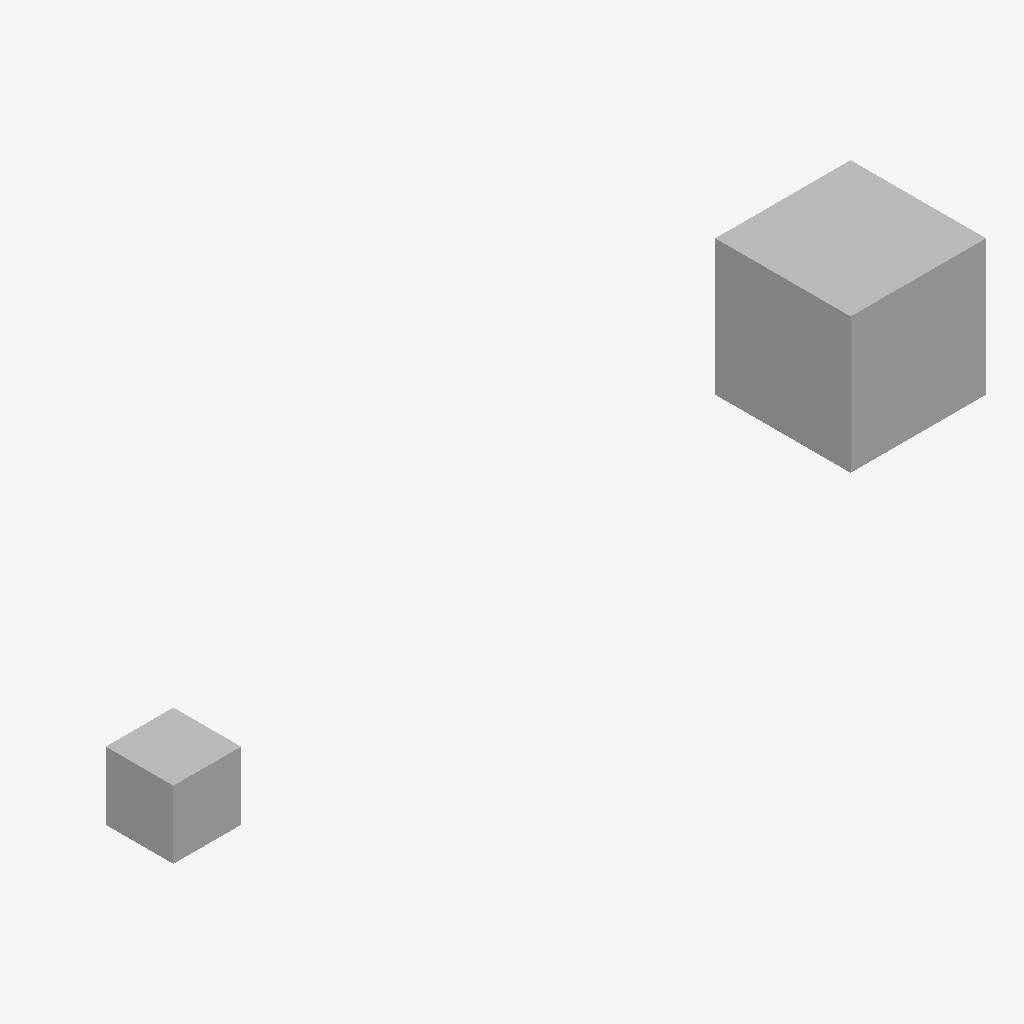
Isometric view of an IFC building model (IFC-SPF (STEP), schema IFC4, length unit millimetre), seen from the south-west, elements coloured by IFC class: 1 other element (light grey).
Extent 12.0 m × 2.0 m × 2.0 m (x, y, z). Storeys (1): Storey at 0.00 m. Elements (1): 1 IfcBuildingElementProxy.

HEADER;
FILE_DESCRIPTION((''),'2;1');
FILE_NAME('nested_mapped_item.ifc','2026-08-04T00:00:00',(''),(''),'ifc-lite','ifc-lite','');
FILE_SCHEMA(('IFC4'));
ENDSEC;
DATA;
#28=IFCPROJECT('0PRJ456789ABCDEFGHIJKL',$,'Proj',$,$,$,$,(#5),#4);
#23=IFCSITE('0SITE56789ABCDEFGHIJKL',$,'Site',$,$,#22,$,$,.ELEMENT.,$,$,$,$,$);
#25=IFCBUILDING('0BLDG56789ABCDEFGHIJKL',$,'Building',$,$,#24,$,$,.ELEMENT.,$,$,$);
#27=IFCBUILDINGSTOREY('0STRY56789ABCDEFGHIJKL',$,'Storey',$,$,#26,$,$,.ELEMENT.,0.0);
#35=IFCBUILDINGELEMENTPROXY('0PRX056789ABCDEFGHIJKL',$,'NestedMapProxy',$,$,#34,#33,$,$);
ENDSEC;
